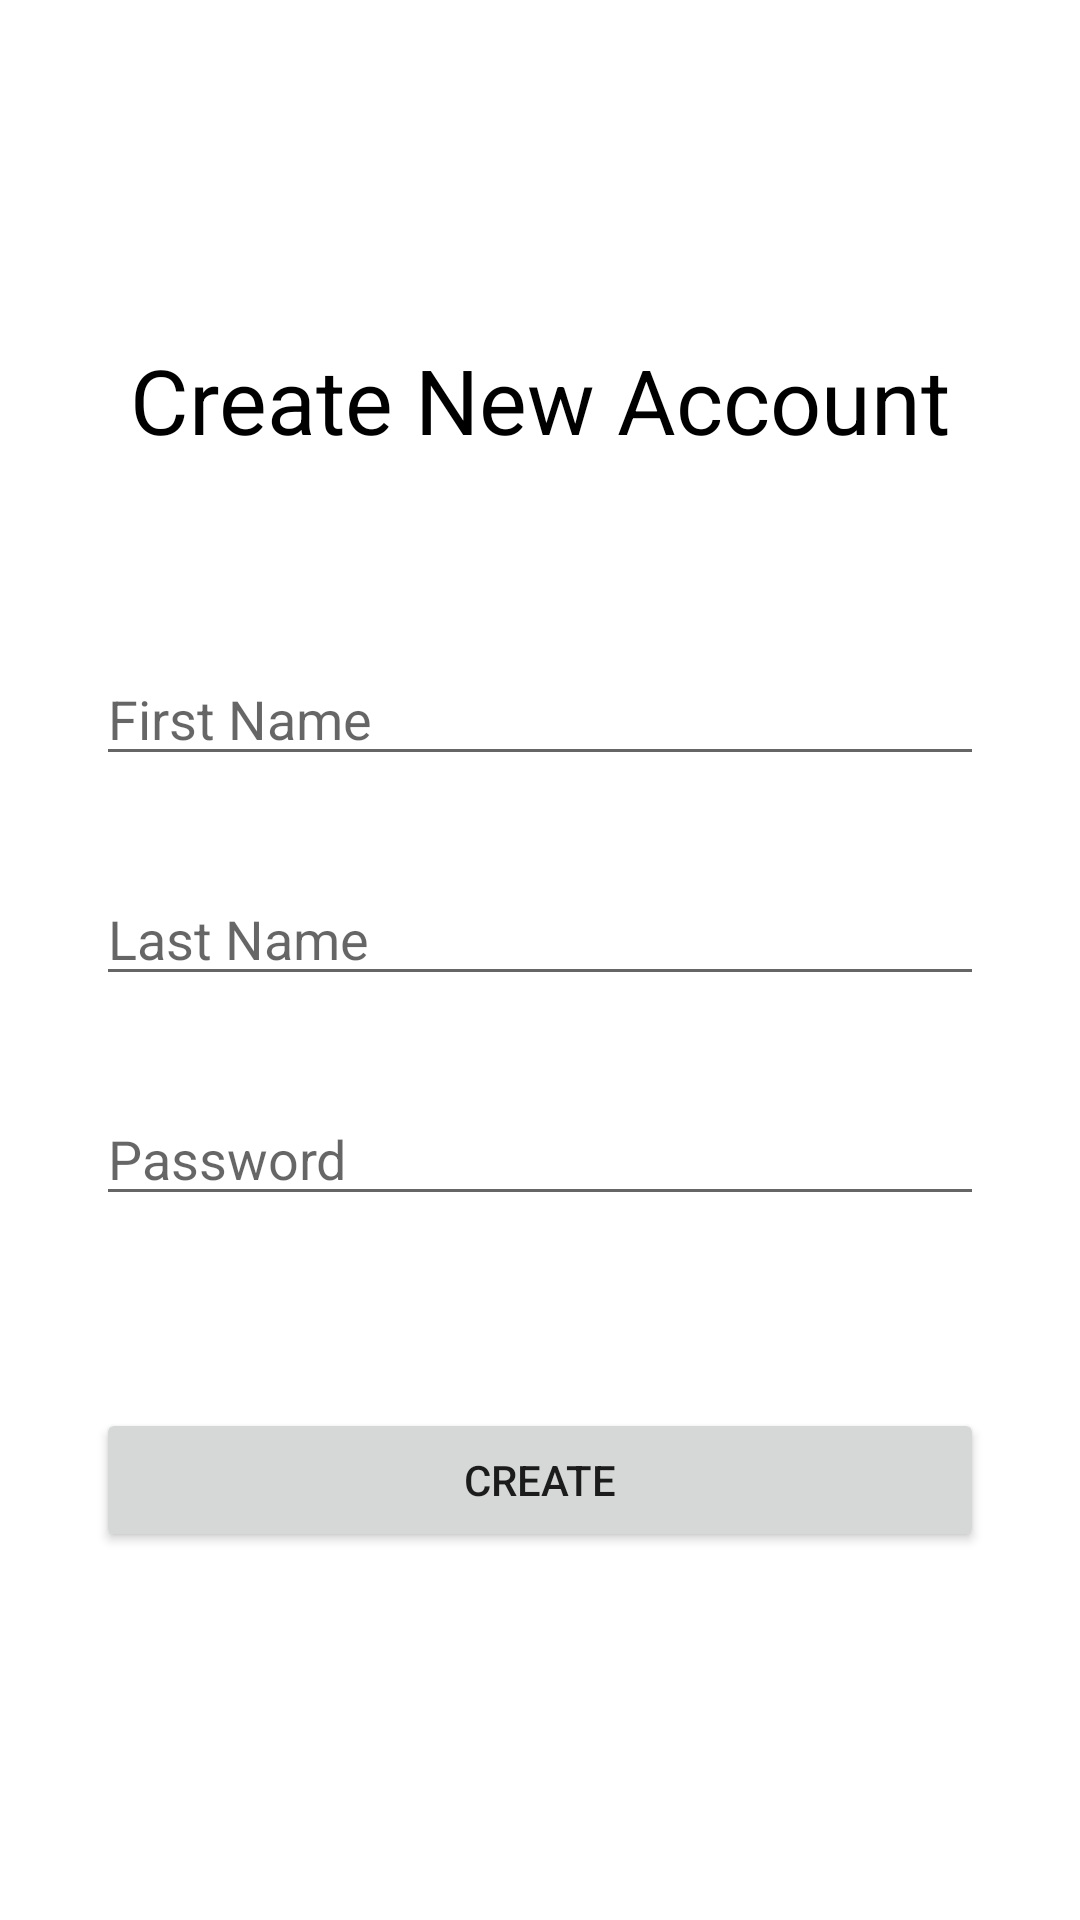

This screen was rendered from an Android layout file. Write that file and the resources it references.
<!-- AndroidManifest.xml: application theme Theme.PurdueFoodMenu -->
<!-- res/layout/activity_register.xml -->
<?xml version="1.0" encoding="utf-8"?>
<androidx.constraintlayout.widget.ConstraintLayout xmlns:android="http://schemas.android.com/apk/res/android"
    xmlns:app="http://schemas.android.com/apk/res-auto"
    xmlns:tools="http://schemas.android.com/tools"
    android:layout_width="match_parent"
    android:layout_height="match_parent"
    tools:context=".RegisterActivity">

    <ImageView
        android:id="@+id/imageView3"
        android:layout_width="77dp"
        android:layout_height="81dp"
        android:layout_marginTop="16dp"
        app:layout_constraintEnd_toEndOf="parent"
        app:layout_constraintStart_toStartOf="parent"
        app:layout_constraintTop_toTopOf="parent"
        app:srcCompat="@drawable/logo" />

    <TextView
        android:id="@+id/textView5"
        android:layout_width="wrap_content"
        android:layout_height="wrap_content"
        android:layout_marginTop="16dp"
        android:text="Create New Account"
        android:textAppearance="@style/TextAppearance.AppCompat.Display2"
        android:textColor="@color/purdue_somkestackBlack"
        android:textSize="30sp"
        app:layout_constraintEnd_toEndOf="parent"
        app:layout_constraintStart_toStartOf="parent"
        app:layout_constraintTop_toBottomOf="@+id/imageView3" />

    <EditText
        android:id="@+id/firstNameTextField"
        android:layout_width="0dp"
        android:layout_height="wrap_content"
        android:layout_marginStart="32dp"
        android:layout_marginTop="64dp"
        android:layout_marginEnd="32dp"
        android:ems="10"
        android:hint="First Name"
        android:inputType="textPersonName"
        app:layout_constraintEnd_toEndOf="parent"
        app:layout_constraintStart_toStartOf="parent"
        app:layout_constraintTop_toBottomOf="@+id/textView5" />

    <EditText
        android:id="@+id/lastNameTextField"
        android:layout_width="0dp"
        android:layout_height="wrap_content"
        android:layout_marginStart="32dp"
        android:layout_marginTop="32dp"
        android:layout_marginEnd="32dp"
        android:ems="10"
        android:hint="Last Name"
        android:inputType="textPersonName"
        app:layout_constraintEnd_toEndOf="parent"
        app:layout_constraintStart_toStartOf="parent"
        app:layout_constraintTop_toBottomOf="@+id/firstNameTextField" />

    <EditText
        android:id="@+id/passwordTextField"
        android:layout_width="0dp"
        android:layout_height="wrap_content"
        android:layout_marginStart="32dp"
        android:layout_marginTop="32dp"
        android:layout_marginEnd="32dp"
        android:ems="10"
        android:hint="Password"
        android:inputType="textPersonName"
        app:layout_constraintEnd_toEndOf="parent"
        app:layout_constraintStart_toStartOf="parent"
        app:layout_constraintTop_toBottomOf="@+id/lastNameTextField" />

    <Button
        android:id="@+id/createButton"
        android:layout_width="0dp"
        android:layout_height="wrap_content"
        android:layout_marginStart="32dp"
        android:layout_marginTop="64dp"
        android:layout_marginEnd="32dp"
        android:text="Create"
        app:layout_constraintEnd_toEndOf="parent"
        app:layout_constraintStart_toStartOf="parent"
        app:layout_constraintTop_toBottomOf="@+id/passwordTextField" />

</androidx.constraintlayout.widget.ConstraintLayout>
<!-- resources referenced by this layout -->
<resources>
  <color name="purdue_somkestackBlack">#000000</color>
  <style name="Theme.PurdueFoodMenu" parent="Theme.MaterialComponents.DayNight.DarkActionBar">
          
          <item name="colorPrimary">@color/purdue_boilermakersGold</item>
          <item name="colorPrimaryVariant">@color/purdue_aged</item>
          <item name="colorOnPrimary">@color/white</item>
          
          <item name="colorSecondary">@color/purdue_field</item>
          <item name="colorSecondaryVariant">@color/purdue_rush</item>
          <item name="colorOnSecondary">@color/black</item>
          
          <item name="android:statusBarColor" tools:targetApi="l">?attr/colorPrimaryVariant</item>
          
      </style>
  <color name="purdue_boilermakersGold">#CFB991</color>
  <color name="purdue_aged">#8E6F3E</color>
  <color name="white">#FFFFFFFF</color>
  <color name="purdue_field">#DDB945</color>
  <color name="purdue_rush">#DAAA00</color>
  <color name="black">#FF000000</color>
</resources>
